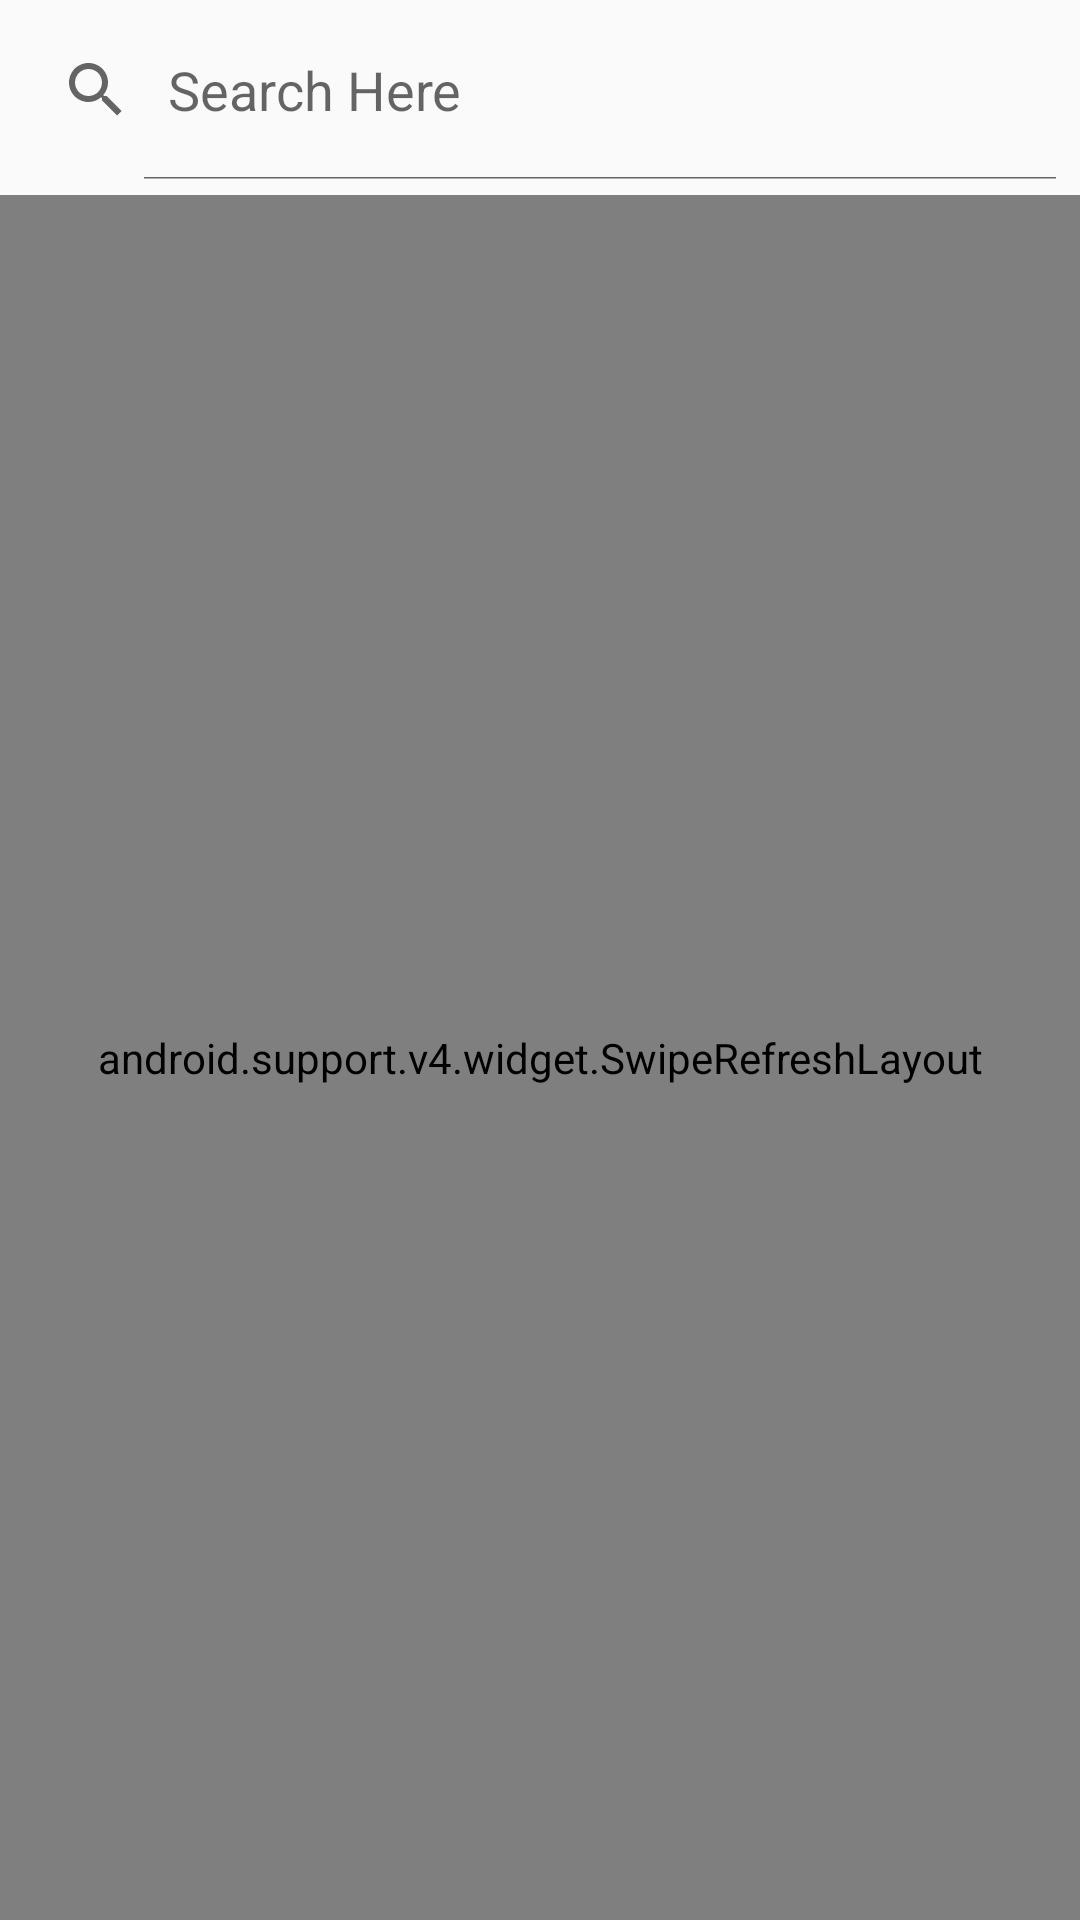

Reconstruct the res/layout file that produces this screen, plus the resources it refers to.
<!-- AndroidManifest.xml: application theme AppTheme -->
<!-- res/layout/activity_main.xml -->
<?xml version="1.0" encoding="utf-8"?>
<android.support.constraint.ConstraintLayout
    xmlns:android="http://schemas.android.com/apk/res/android"
    xmlns:tools="http://schemas.android.com/tools"
    android:layout_width="match_parent"
    android:layout_height="match_parent"
    android:layout_margin="5dp"
    tools:context=".MainActivity">
    <RelativeLayout
        android:layout_width="match_parent"
        android:layout_height="match_parent">
        <RelativeLayout
            android:layout_width="match_parent"
            android:layout_height="60dp">
            <SearchView
                android:id="@+id/sv_search"
                android:layout_width="match_parent"
                android:layout_height="match_parent"
                android:queryHint="Search Here"
                android:iconifiedByDefault="false"
                android:layout_alignParentTop="true"/>
        </RelativeLayout>
        <RelativeLayout
            android:id="@+id/rl_responce"
            android:layout_width="match_parent"
            android:layout_height="wrap_content"
            android:layout_marginTop="65dp"
            android:visibility="visible">
            <android.support.v4.widget.SwipeRefreshLayout
                android:id="@+id/mswipe"
                android:layout_width="match_parent"
                android:layout_height="match_parent">
                <GridView
                    android:id="@+id/rv_recycler"
                    android:layout_width="match_parent"
                    android:layout_height="wrap_content"
                    android:columnWidth="90dp"
                    android:numColumns="auto_fit"
                    android:verticalSpacing="5dp"
                    android:horizontalSpacing="5dp"
                    android:stretchMode="columnWidth"
                    android:gravity="center">
                </GridView>
            </android.support.v4.widget.SwipeRefreshLayout>
        </RelativeLayout>
            <TextView
                android:id="@+id/et_notfound"
                android:layout_width="match_parent"
                android:layout_height="match_parent"
                android:visibility="visible"
                android:gravity="center">
            </TextView>
    </RelativeLayout>
</android.support.constraint.ConstraintLayout>
<!-- resources referenced by this layout -->
<resources>
  <style name="AppTheme" parent="Theme.AppCompat.Light.DarkActionBar">
          
          <item name="colorPrimary">#1691F3</item>
      </style>
</resources>
